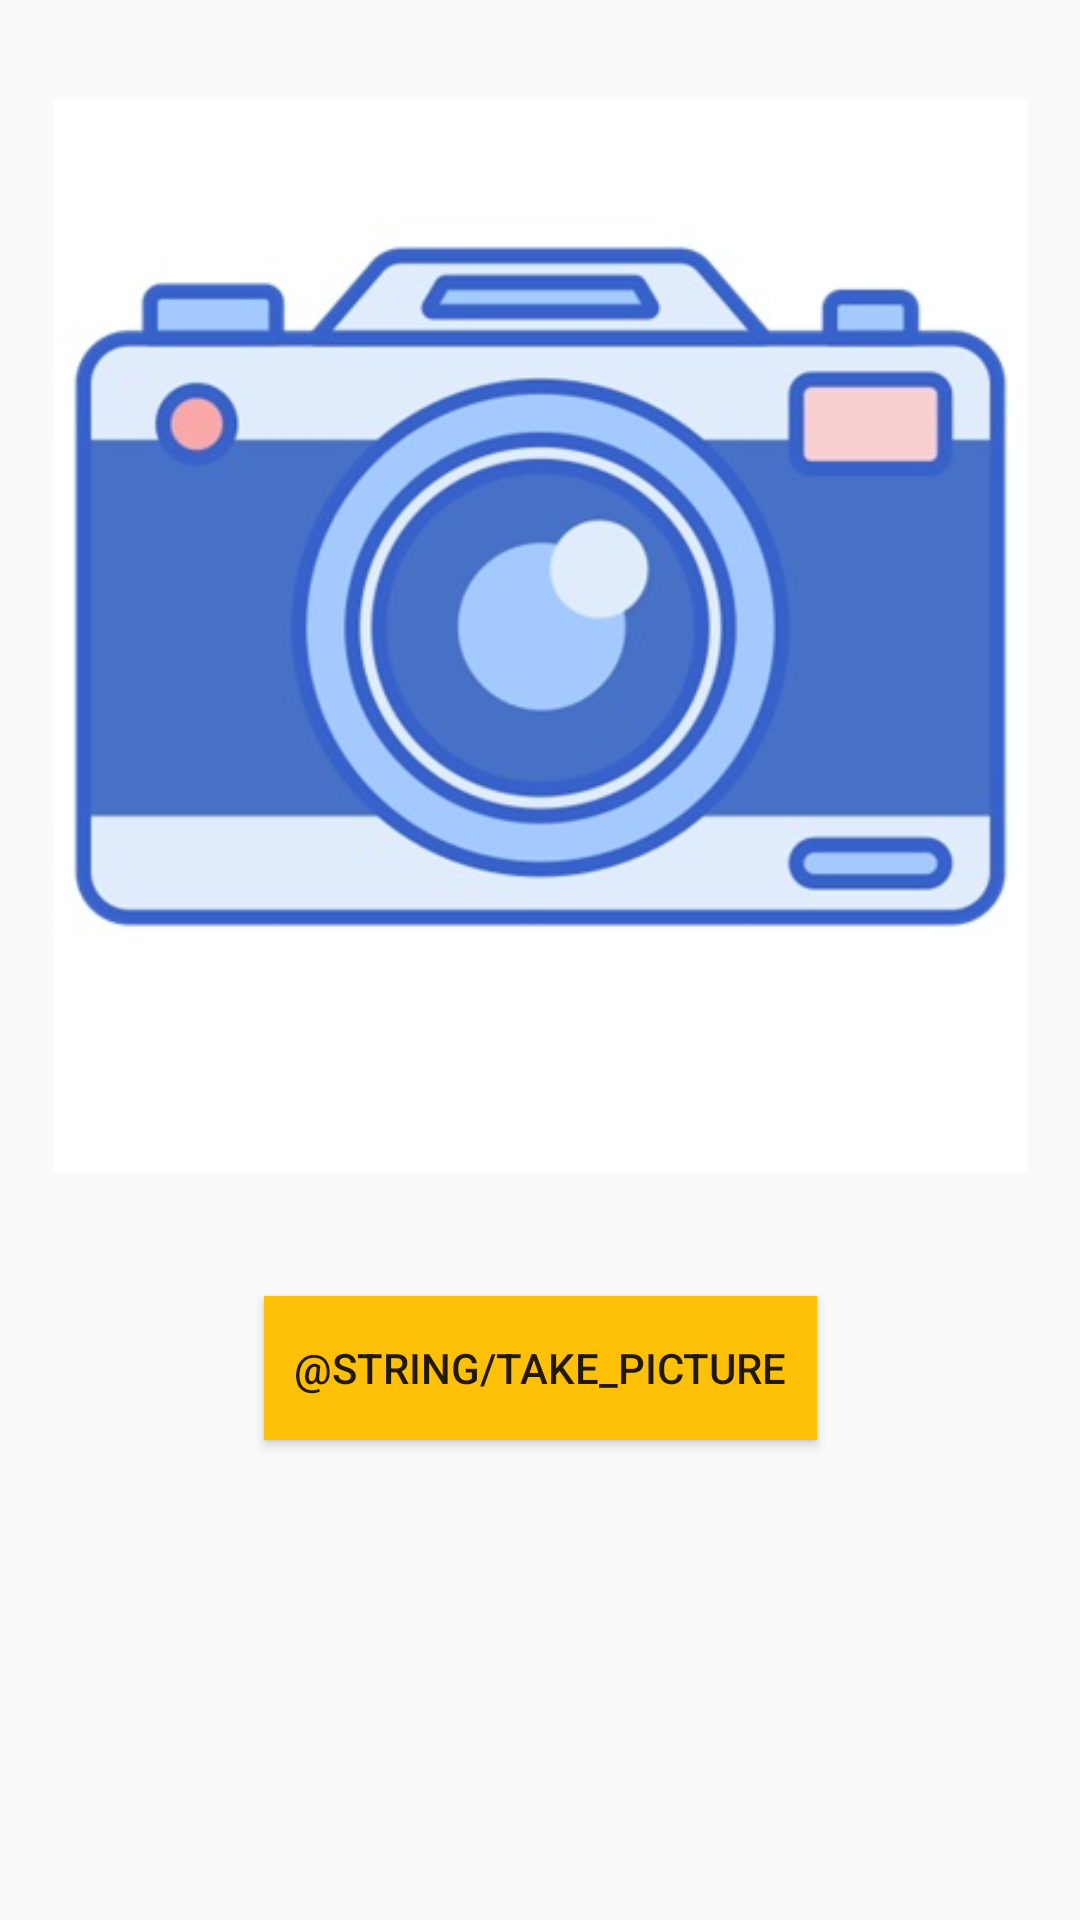

Reconstruct the res/layout file that produces this screen, plus the resources it refers to.
<!-- AndroidManifest.xml: application theme Theme.FlatDecorationShop -->
<!-- res/layout/activity_camera.xml -->
<?xml version="1.0" encoding="utf-8"?>
<androidx.constraintlayout.widget.ConstraintLayout xmlns:android="http://schemas.android.com/apk/res/android"
    xmlns:app="http://schemas.android.com/apk/res-auto"
    xmlns:tools="http://schemas.android.com/tools"
    android:id="@+id/main"
    android:layout_width="match_parent"
    android:layout_height="match_parent"
    tools:context=".CameraActivity">


    <ImageView
        android:id="@+id/imageCamera"
        android:layout_width="325dp"
        android:layout_height="393dp"
        app:layout_constraintBottom_toTopOf="@+id/cameraButton"
        app:layout_constraintEnd_toEndOf="parent"
        app:layout_constraintStart_toStartOf="parent"
        app:layout_constraintTop_toTopOf="parent"
        app:layout_constraintVertical_bias="0.39"
        app:srcCompat="@drawable/camera" />

    <Button
        android:id="@+id/cameraButton"
        android:layout_width="wrap_content"
        android:layout_height="wrap_content"
        android:layout_marginBottom="160dp"
        android:background="#FFC107"
        android:onClick="openCamera"
        android:padding="10dp"
        android:text="@string/take_picture"
        app:layout_constraintBottom_toBottomOf="parent"
        app:layout_constraintEnd_toEndOf="parent"
        app:layout_constraintStart_toStartOf="parent" />

</androidx.constraintlayout.widget.ConstraintLayout>
<!-- resources referenced by this layout -->
<resources>
  <!-- drawable camera: png bitmap (drawable, 36089 bytes) -->
  <style name="Theme.FlatDecorationShop" parent="Base.Theme.FlatDecorationShop" />
  <style name="Base.Theme.FlatDecorationShop" parent="Theme.AppCompat.Light.NoActionBar">
          
          
      </style>
</resources>
